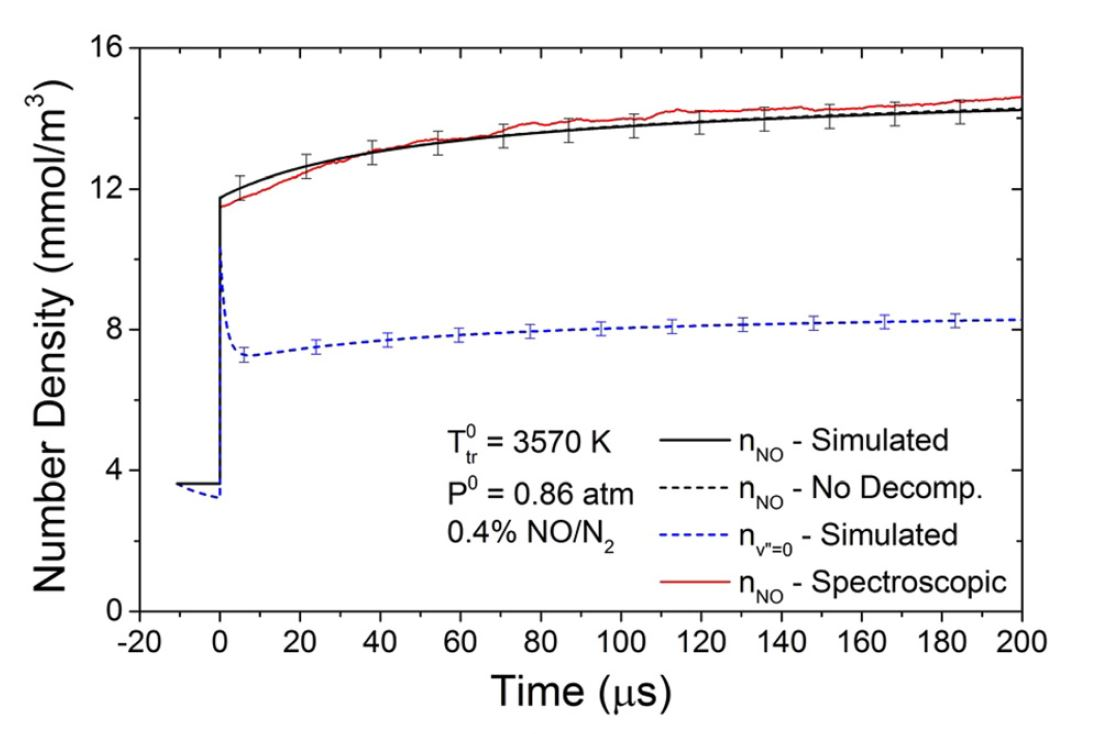

The data file committed next to this chart (first rows):
x; n_NO; n_NO_0
-0.036; 11.75; 11.75
0.043; 11.75; 10.86
0.514; 11.77; 9.148
2.322; 11.86; 7.762
4.916; 11.99; 7.315
5.859; 12.04; 7.288
12.78; 12.37; 7.329
15.21; 12.47; 7.368
21.34; 12.65; 7.462
23.62; 12.71; 7.493
33.45; 12.94; 7.618
37.85; 13.03; 7.665
41.7; 13.09; 7.698
54.28; 13.27; 7.8
59.46; 13.34; 7.84
70.7; 13.49; 7.918
77.39; 13.57; 7.956
87.05; 13.65; 7.998
95.07; 13.72; 8.027
103.3; 13.79; 8.054
112.8; 13.86; 8.088
119.7; 13.9; 8.116
130.4; 13.94; 8.15
135.9; 13.95; 8.158
148; 13.99; 8.168
152.1; 14.01; 8.175
165.8; 14.09; 8.212
168.4; 14.11; 8.218
183.5; 14.17; 8.247
184.7; 14.18; 8.249
199.4; 14.22; 8.273
199.7; 14.22; 8.273
